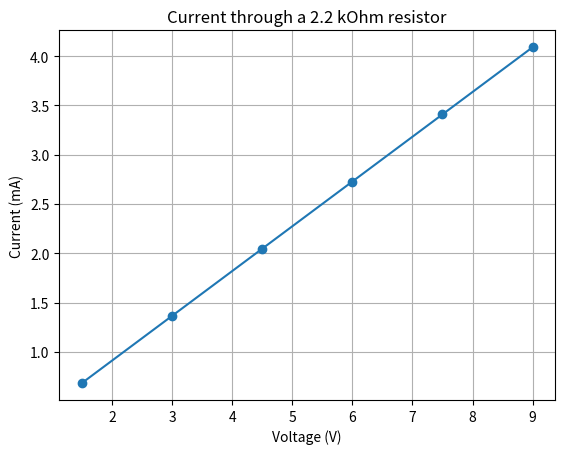

This chart was generated by the following Python code: (Note: this script raises an exception after producing the figure.)
voltage_V = 9.0
resistance_ohm = 1000.0
current_A = voltage_V / resistance_ohm
power_W = voltage_V * current_A

current_mA = current_A * 1000
power_mW = power_W * 1000

print(f'Current: {current_mA:.2f} mA')
print(f'Power: {power_mW:.1f} mW')
assert abs(current_A - 0.009) < 1e-12
assert abs(power_W - 0.081) < 1e-12


# TODO 1: complete the checkpoint without changing the variable names.
checkpoint1_voltage_V = 9.0
checkpoint1_resistance_ohm = 2200.0
checkpoint1_current_mA = checkpoint1_voltage_V / checkpoint1_resistance_ohm * 1000
checkpoint1_power_mW = checkpoint1_voltage_V * checkpoint1_current_mA

print(f'Current: {checkpoint1_current_mA:.2f} mA')
print(f'Power: {checkpoint1_power_mW:.1f} mW')
# TODO: add one assertion that checks a result is positive.


resistor_values_ohm = [1000.0, 2200.0, 3300.0, 4700.0]
print('First value:', resistor_values_ohm[0])
print('Number of values:', len(resistor_values_ohm))

for value_ohm in resistor_values_ohm:
    current_mA = 9.0 / value_ohm * 1000
    print(f'{value_ohm:6.0f} ohm -> {current_mA:5.2f} mA')


# TODO 2: change the two starter values.
checkpoint2_values_ohm = [1000.0, 2200.0, 3300.0, 4700.0]
last_index = 0  # Replace 0 with the negative index for the final item.
value_to_add_ohm = 0.0  # Replace 0.0 with the required resistance.

print('Selected value:', checkpoint2_values_ohm[last_index])
if value_to_add_ohm > 0:
    checkpoint2_values_ohm.append(value_to_add_ohm)
print('Updated list:', checkpoint2_values_ohm)


import numpy as np

voltage_V = np.array([1.5, 3.0, 4.5, 6.0, 7.5, 9.0])
resistance_ohm = 2200.0
current_mA = voltage_V / resistance_ohm * 1000
power_mW = voltage_V * current_mA

print('shape:', voltage_V.shape)
print('dtype:', voltage_V.dtype)
print('current (mA):', current_mA)
print('minimum and maximum:', current_mA.min(), current_mA.max())
print('mean:', current_mA.mean())

assert voltage_V.shape == current_mA.shape
assert np.all(current_mA > 0)
assert np.all(np.diff(current_mA) > 0)


# TODO 3: run the scaffold and make both checks pass.
selected_index = 3
current_limit_mA = 3.0
below_limit = current_mA < current_limit_mA

print('Current at 6.0 V:', current_mA[selected_index])
print('Mask:', below_limit)
print('Currents below the limit:', current_mA[below_limit])
assert voltage_V[selected_index] == 6.0
assert np.all(current_mA[below_limit] < current_limit_mA)


# Command sandbox: uncomment one help line, then change the sample values.
command_sample = np.array([2.0, 4.0, 6.0])
print('type:', type(command_sample))
print('shape:', command_sample.shape)
print('mean:', command_sample.mean())
# help(np.array)
# help(np.mean)
# TODO: change one value above and run the cell again.


def calculate_current_mA(voltage_V, resistance_ohm):
    """Return resistor current in milliamperes."""
    return np.asarray(voltage_V) / resistance_ohm * 1000

test_current_mA = calculate_current_mA([3.0, 6.0, 9.0], 3000.0)
print(test_current_mA)
assert np.allclose(test_current_mA, [1.0, 2.0, 3.0])


# TODO 4: call the function with a new voltage list and resistance.
your_voltage_V = [2.0, 4.0, 6.0]
your_resistance_ohm = 2000.0
your_current_mA = calculate_current_mA(your_voltage_V, your_resistance_ohm)
print(your_current_mA)
# TODO: add an assertion for one current you can calculate by hand.
# TODO: use help(np.asarray) or help(np.allclose), then rerun this cell.


trigger_documentation_error = False

if trigger_documentation_error:
    rounded_current_mA = np.round(current_mA, digits=2)
    print(rounded_current_mA)
else:
    print('Set the flag to True when you are ready to practise reading documentation.')


import matplotlib.pyplot as plt

plt.plot(voltage_V, current_mA, marker='o')
plt.xlabel('Voltage (V)')
plt.ylabel('Current (mA)')
plt.title('Current through a 2.2 kOhm resistor')
plt.grid(True)
plt.show()


# STEP 1  -  use the supplied inputs.
student_resistance_ohm = 2000.0
student_voltage_V = np.array([2, 4, 6, 8, 10, 12])
print('Voltage values:', student_voltage_V)
# TODO 5: change the final voltage from 12 to 14, run the cell, then change it back.


# STEP 2  -  calculate the current array.
student_current_mA = calculate_current_mA(student_voltage_V, student_resistance_ohm)

print('Current (mA):', student_current_mA)
assert np.allclose(student_current_mA, [1, 2, 3, 4, 5, 6])


# STEP 3  -  print one value by its position.
student_index = 2  # Position 2 is the third item.
print('Selected voltage:', student_voltage_V[student_index])
print('Selected current:', student_current_mA[student_index])
# TODO 6: change the position to print the fifth item.


# STEP 4  -  verify and graph the investigation.
# np.allclose is safer than == for decimal calculations.
# TODO 7: complete the expected current values.
assert np.allclose(student_current_mA, [1, 2, 3, __, __, __])

plt.plot(student_voltage_V, student_current_mA, marker='o')
plt.xlabel('Voltage (V)')
plt.ylabel('Current (mA)')
plt.title('TODO 8: write a specific graph title')
plt.grid(True)
plt.show()
